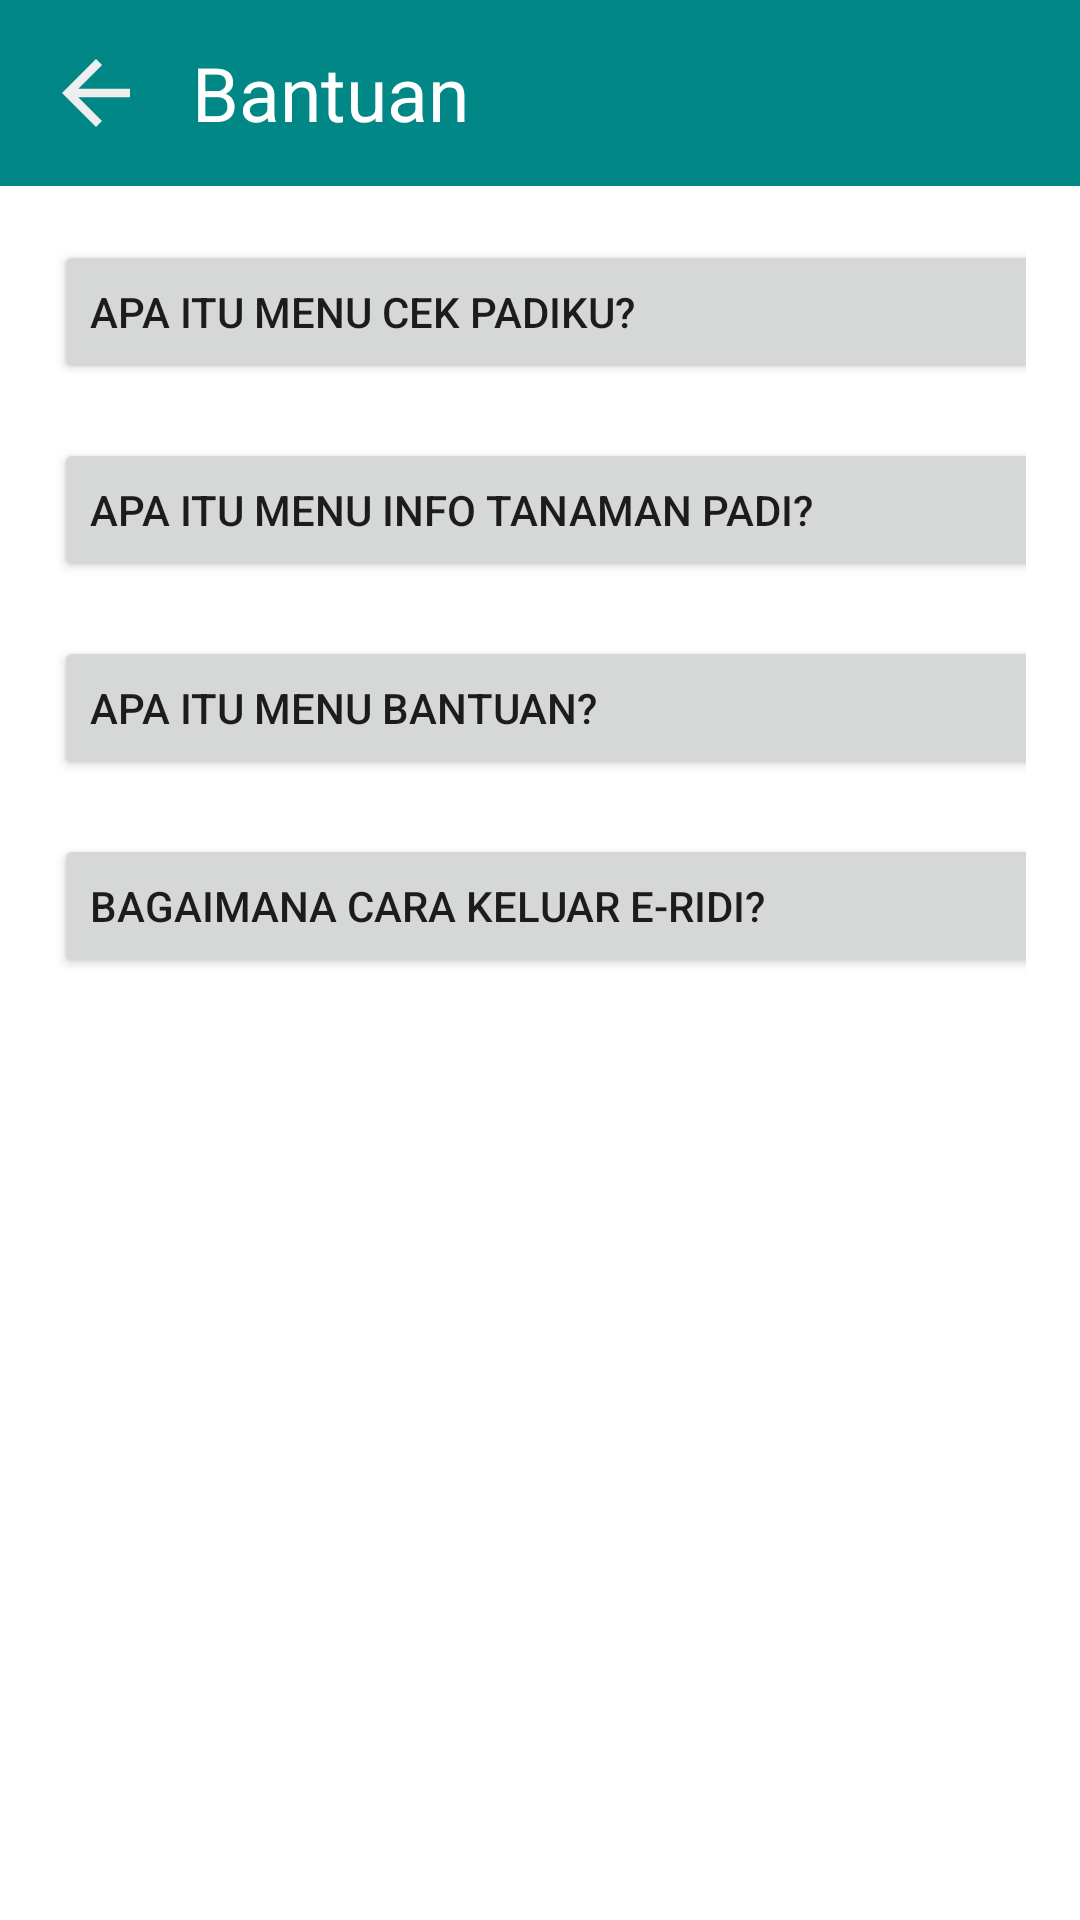

This screen was rendered from an Android layout file. Write that file and the resources it references.
<!-- AndroidManifest.xml: application theme Theme.ERidi -->
<!-- res/layout/activity_bantuan.xml -->
<?xml version="1.0" encoding="utf-8"?>
<LinearLayout xmlns:android="http://schemas.android.com/apk/res/android"
    xmlns:tools="http://schemas.android.com/tools"
    android:layout_width="match_parent"
    android:layout_height="match_parent"
    android:orientation="vertical"
    android:padding="0dp">

    
    <LinearLayout
        android:layout_width="match_parent"
        android:layout_height="wrap_content"
        android:background="@color/green"
        android:orientation="horizontal"
        android:padding="14dp">

        <ImageView
            android:layout_width="50dp"
            android:layout_height="34dp"
            android:src="@drawable/ic_baseline_arrow_back_24"
            android:contentDescription="back"
            android:paddingEnd="14dp"
            android:onClick="onBackPressed"
            tools:ignore="HardcodedText,RtlSymmetry" />

        <TextView
            android:layout_width="wrap_content"
            android:layout_height="wrap_content"
            android:text="Bantuan"
            android:textSize="25sp"
            android:textColor="@android:color/white"
            android:gravity="center_vertical"
            tools:ignore="HardcodedText" />

    </LinearLayout>

    
    <LinearLayout
        android:layout_width="match_parent"
        android:layout_height="wrap_content"
        android:orientation="vertical"
        android:padding="18dp">

        <Button
            android:id="@+id/cek_padiku_button"
            android:layout_width="377dp"
            android:layout_height="wrap_content"
            android:layout_marginBottom="18sp"
            android:text="Apa itu menu cek padiku?"
            android:textAlignment="viewStart"
            android:onClick="onButtonClicked"
            tools:ignore="HardcodedText" />

        <Button
            android:id="@+id/info_penyakit_button"
            android:layout_width="377dp"
            android:layout_height="wrap_content"
            android:layout_marginBottom="18sp"
            android:text="Apa itu menu info tanaman padi?"
            android:textAlignment="viewStart"
            android:onClick="onButtonClicked"
            tools:ignore="HardcodedText" />

        <Button
            android:id="@+id/bantuan_button"
            android:layout_width="377dp"
            android:layout_height="wrap_content"
            android:layout_marginBottom="18sp"
            android:text="Apa itu menu bantuan?"
            android:textAlignment="viewStart"
            android:onClick="onButtonClicked"
            tools:ignore="HardcodedText" />

        <Button
            android:id="@+id/keluar_button"
            android:layout_width="377dp"
            android:layout_height="wrap_content"
            android:layout_marginBottom="18sp"
            android:text="Bagaimana cara keluar E-Ridi?"
            android:textAlignment="viewStart"
            android:onClick="onButtonClicked"
            tools:ignore="HardcodedText" />

    </LinearLayout>

</LinearLayout>
<!-- resources referenced by this layout -->
<resources>
  <color name="green">#FF018786</color>
  <!-- drawable ic_baseline_arrow_back_24 (drawable) -->
  <vector android:height="24dp" android:tint="#EFEEEF"
      android:viewportHeight="24" android:viewportWidth="24"
      android:width="24dp" xmlns:android="http://schemas.android.com/apk/res/android">
      <path android:fillColor="@android:color/white" android:pathData="M20,11H7.83l5.59,-5.59L12,4l-8,8 8,8 1.41,-1.41L7.83,13H20v-2z"/>
  </vector>
  <style name="Theme.ERidi" parent="Theme.MaterialComponents.DayNight.DarkActionBar">
      
      <item name="colorPrimary">@color/green</item>
      <item name="colorPrimaryVariant">@color/green</item>
      <item name="colorOnPrimary">@color/white</item>
      
      <item name="colorSecondary">@color/green_200</item>
      <item name="colorSecondaryVariant">@color/green</item>
      <item name="colorOnSecondary">@color/black</item>
      
      <item name="android:statusBarColor" tools:targetApi="l">?attr/colorPrimaryVariant</item>
      
  </style>
  <color name="white">#FFFFFFFF</color>
  <color name="green_200">#FF03DAC5</color>
  <color name="black">#FF000000</color>
</resources>
